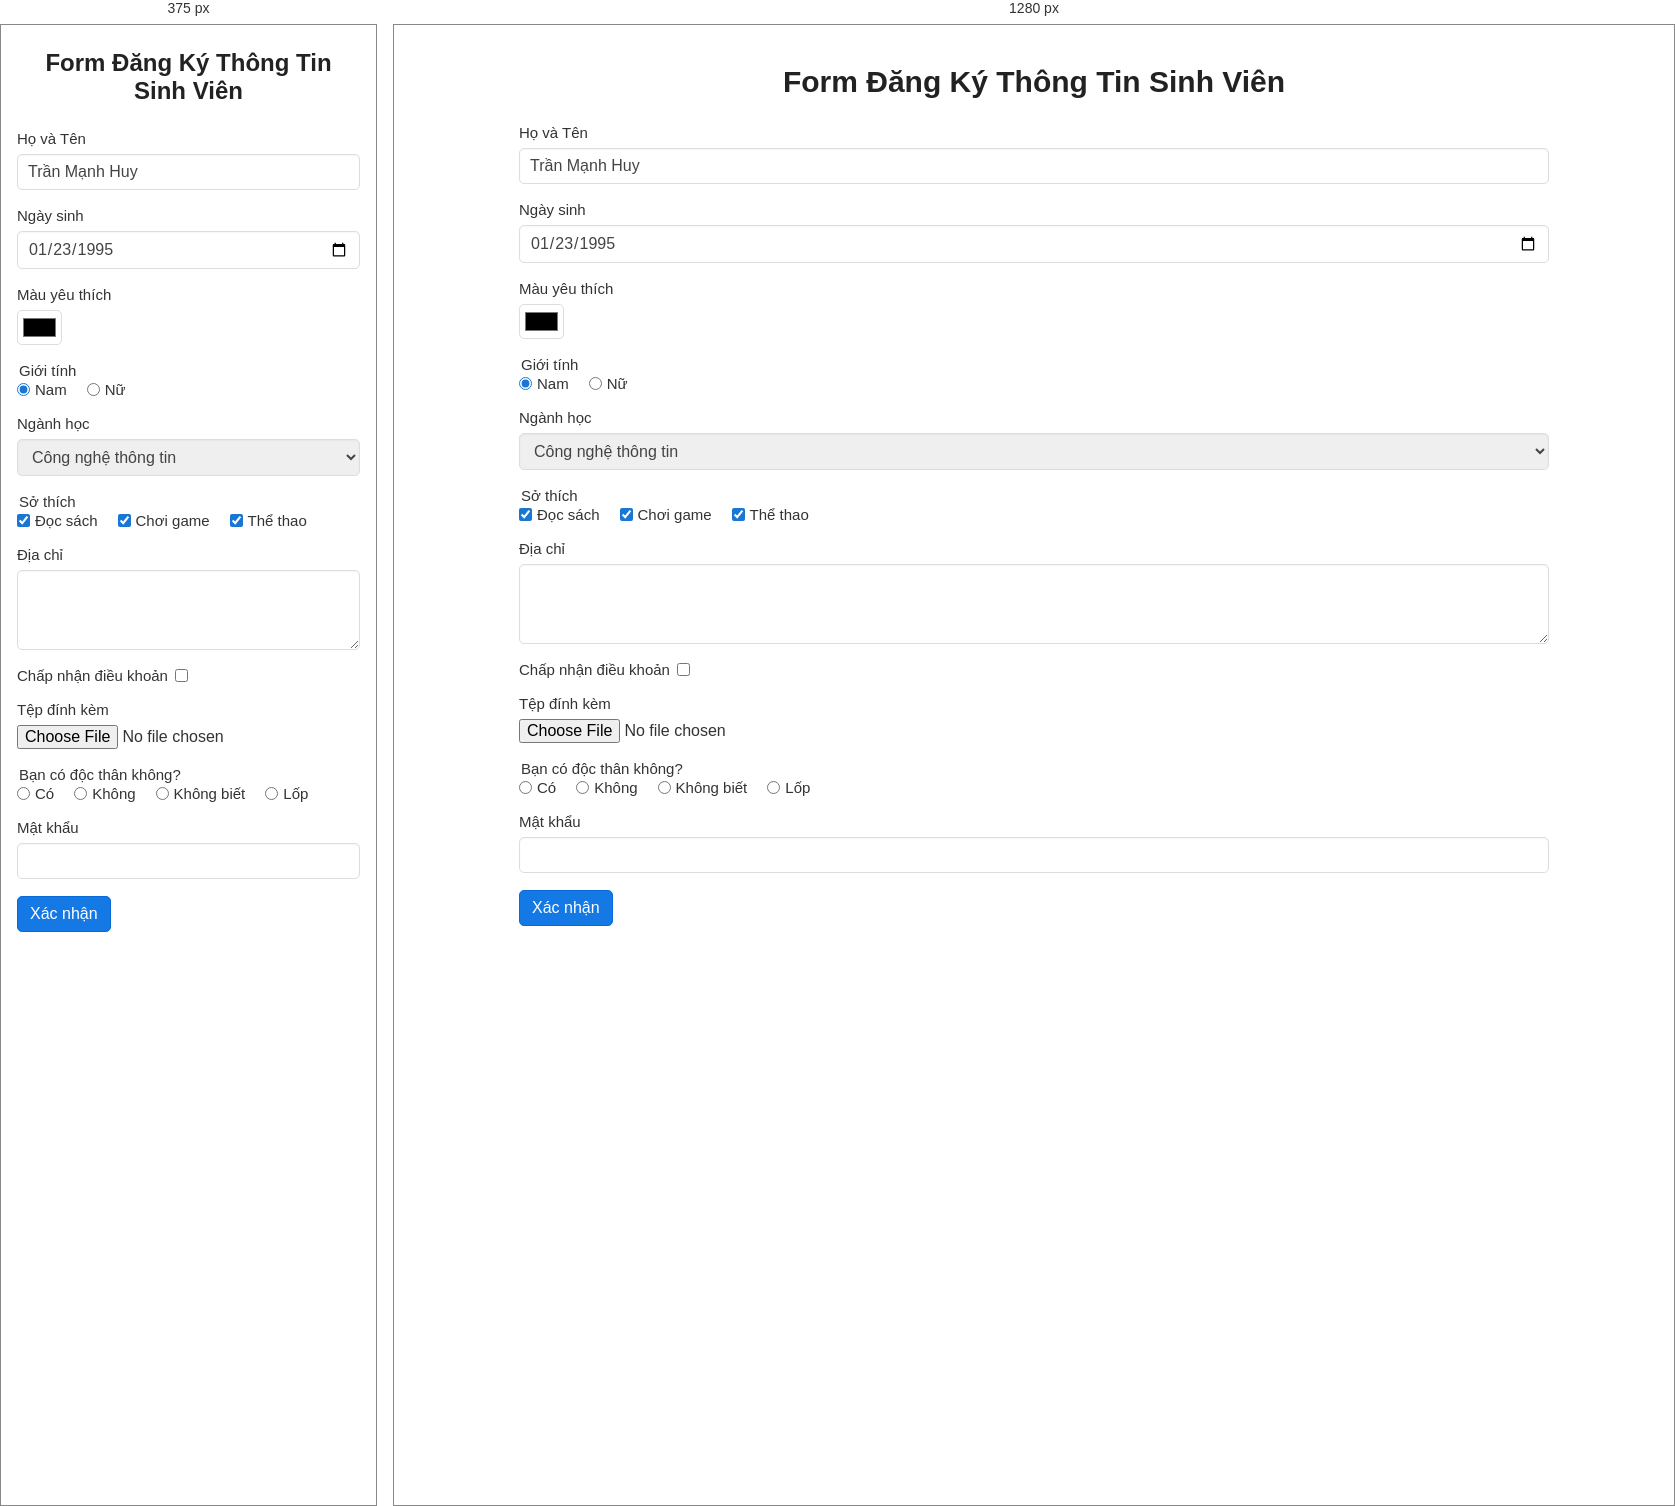
Rendered at 375 px and 1280 px, left to right.

<!-- file: forms.html -->
<!doctype html>
<html>
    <head>
        <title>Form</title>
        <link rel="stylesheet" href="style.css" />
    </head>
    <body>
        <div class="container">
            <form class="form">
                <h1>Form Đăng Ký Thông Tin Sinh Viên</h1>

                <div class="form-group">
                    <label for="fullname">Họ và Tên</label>
                    <input id="fullname" name="fullname" type="text" value="Trần Mạnh Huy" />
                </div>

                <div class="form-group">
                    <label for="birthdate">Ngày sinh</label>
                    <input id="birthdate" name="birthdate" type="date" value="1995-01-23" />
                </div>

                <div class="form-group color-group">
                    <label for="favorite-color">Màu yêu thích</label>
                    <input id="favorite-color" name="favorite-color" type="color" value="#000000" />
                </div>

                <fieldset class="form-group choice-group">
                    <legend>Giới tính</legend>
                    <label><input name="gender" type="radio" value="nam" checked /> Nam</label>
                    <label><input name="gender" type="radio" value="nu" /> Nữ</label>
                </fieldset>

                <div class="form-group">
                    <label for="major">Ngành học</label>
                    <select id="major" name="major">
                        <option selected>Công nghệ thông tin</option>
                        <option>Kinh tế</option>
                        <option>Ngôn ngữ Anh</option>
                    </select>
                </div>

                <fieldset class="form-group choice-group">
                    <legend>Sở thích</legend>
                    <label><input type="checkbox" name="hobbies" value="reading" checked /> Đọc sách</label>
                    <label><input type="checkbox" name="hobbies" value="gaming" checked /> Chơi game</label>
                    <label><input type="checkbox" name="hobbies" value="sports" checked /> Thể thao</label>
                </fieldset>

                <div class="form-group">
                    <label for="address">Địa chỉ</label>
                    <textarea id="address" name="address"></textarea>
                </div>

                <div class="inline-field">
                    <label for="accept-terms">Chấp nhận điều khoản</label>
                    <input id="accept-terms" name="accept-terms" type="checkbox" />
                </div>

                <div class="form-group">
                    <label for="attachment">Tệp đính kèm</label>
                    <input id="attachment" name="attachment" type="file" />
                </div>

                <fieldset class="form-group choice-group">
                    <legend>Bạn có độc thân không?</legend>
                    <label><input name="single" type="radio" value="yes" /> Có</label>
                    <label><input name="single" type="radio" value="no" /> Không</label>
                    <label><input name="single" type="radio" value="unknown" /> Không biết</label>
                    <label><input name="single" type="radio" value="lop" /> Lốp</label>
                </fieldset>

                <div class="form-group">
                    <label for="password">Mật khẩu</label>
                    <input id="password" name="password" type="password" />
                </div>

                <button type="submit">Xác nhận</button>
            </form>
        </div>
    </body>
</html>



/* @media block from style.css */
@media (max-width: 600px) {
    body {
        padding: 24px 16px;
    }

    .form h1 {
        font-size: 24px;
    }
}